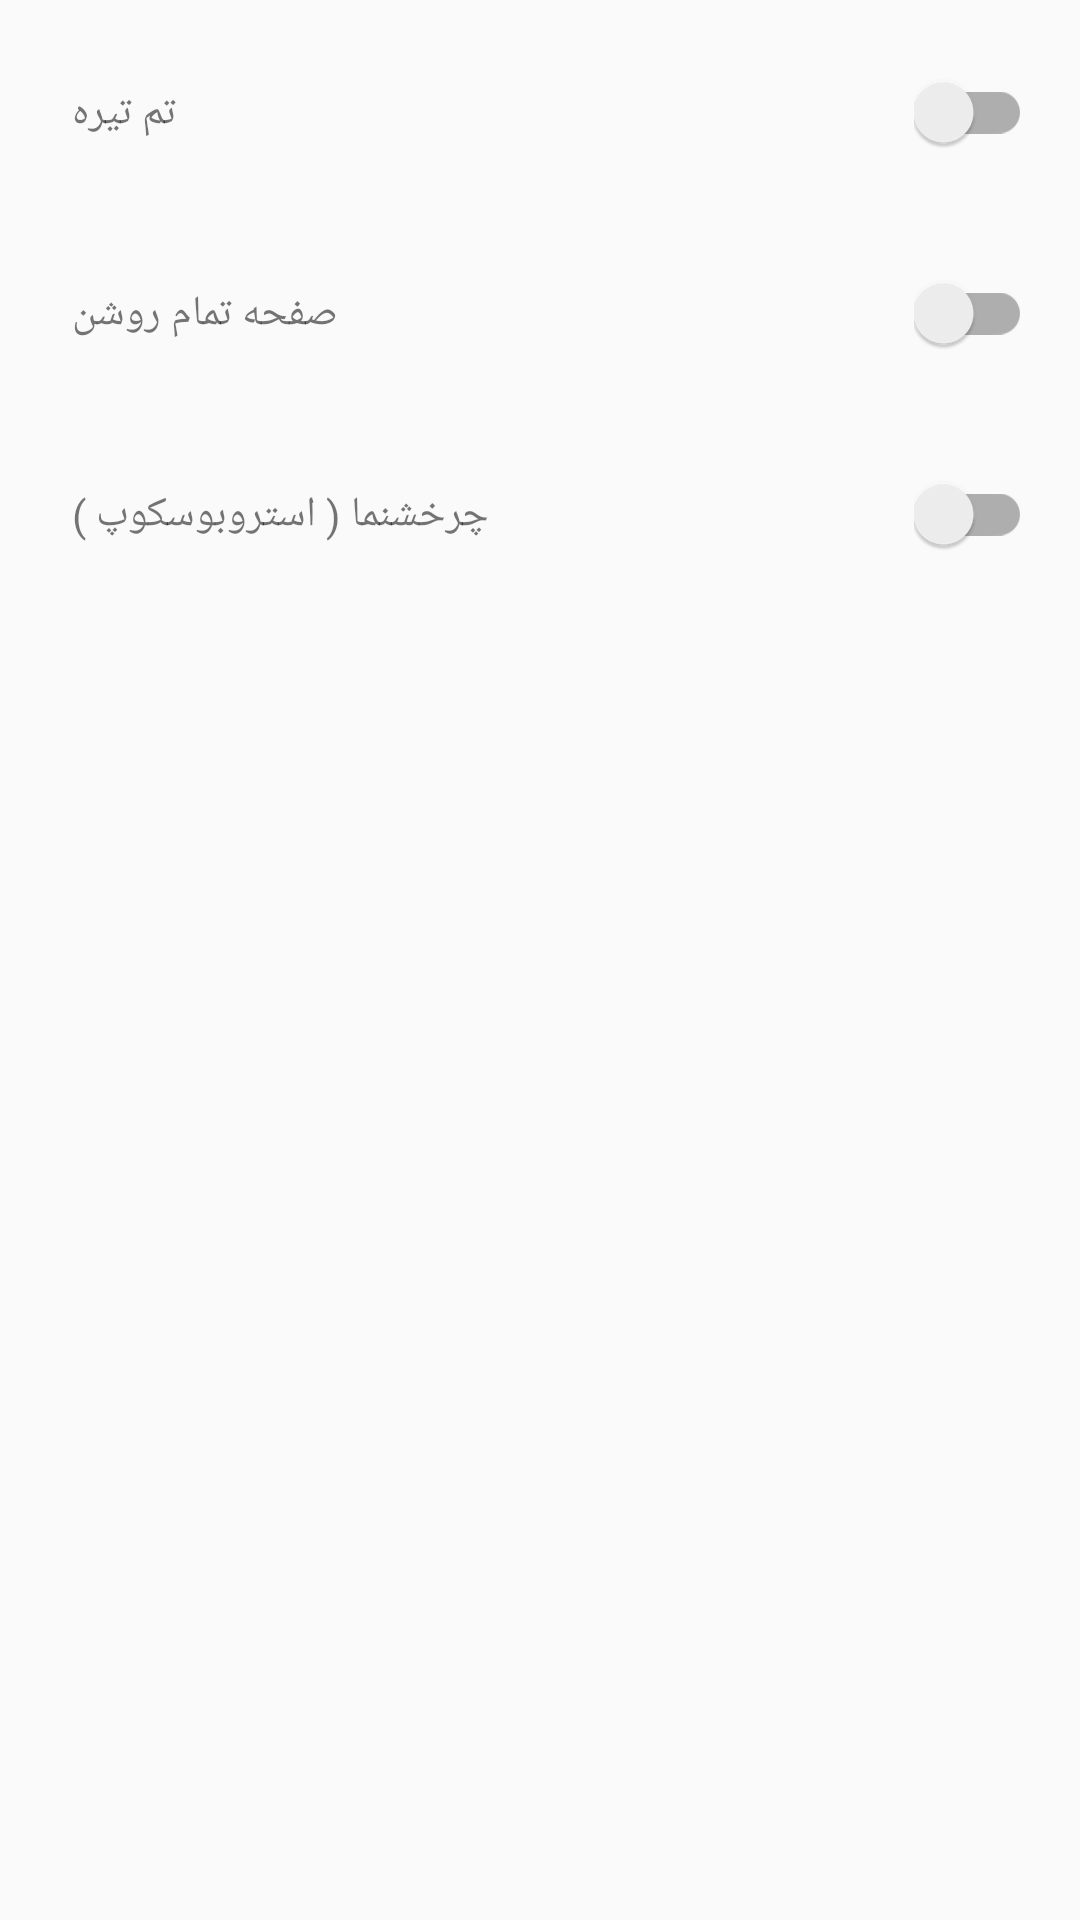

Write the Android layout XML for this screen, with the resource values it uses.
<!-- AndroidManifest.xml: application theme AppTheme -->
<!-- res/layout/activity_settings.xml -->
<?xml version="1.0" encoding="utf-8"?>
<ScrollView
    xmlns:android="http://schemas.android.com/apk/res/android"
    android:id="@+id/settings_scrollview"
    android:layout_width="match_parent"
    android:layout_height="wrap_content">

    <LinearLayout
        android:id="@+id/settings_holder"
        android:layout_width="match_parent"
        android:layout_height="wrap_content"
        android:orientation="vertical">

        <RelativeLayout
            android:id="@+id/settings_dark_theme_holder"
            android:layout_width="match_parent"
            android:layout_height="wrap_content"
            android:layout_marginTop="@dimen/settings_padding"
            android:background="?attr/selectableItemBackground"
            android:padding="@dimen/activity_margin">

            <TextView
                android:id="@+id/settings_dark_theme_label"
                android:layout_width="wrap_content"
                android:layout_height="wrap_content"
                android:layout_centerVertical="true"
                android:paddingLeft="@dimen/settings_padding"
                android:text="@string/dark_theme"/>

            <android.support.v7.widget.SwitchCompat
                android:id="@+id/settings_dark_theme"
                android:layout_width="wrap_content"
                android:layout_height="wrap_content"
                android:layout_alignParentRight="true"
                android:background="@null"
                android:clickable="false"/>

        </RelativeLayout>

        <RelativeLayout
            android:id="@+id/settings_bright_display_holder"
            android:layout_width="match_parent"
            android:layout_height="wrap_content"
            android:layout_marginTop="@dimen/settings_padding"
            android:background="?attr/selectableItemBackground"
            android:padding="@dimen/activity_margin">

            <TextView
                android:id="@+id/settings_bright_display_label"
                android:layout_width="wrap_content"
                android:layout_height="wrap_content"
                android:layout_centerVertical="true"
                android:paddingLeft="@dimen/settings_padding"
                android:text="@string/bright_display"/>

            <android.support.v7.widget.SwitchCompat
                android:id="@+id/settings_bright_display"
                android:layout_width="wrap_content"
                android:layout_height="wrap_content"
                android:layout_alignParentRight="true"
                android:background="@null"
                android:clickable="false"/>

        </RelativeLayout>

        <RelativeLayout
            android:id="@+id/settings_stroboscope_holder"
            android:layout_width="match_parent"
            android:layout_height="wrap_content"
            android:layout_marginTop="@dimen/settings_padding"
            android:background="?attr/selectableItemBackground"
            android:padding="@dimen/activity_margin">

            <TextView
                android:id="@+id/settings_stroboscope_label"
                android:layout_width="wrap_content"
                android:layout_height="wrap_content"
                android:layout_centerVertical="true"
                android:paddingLeft="@dimen/settings_padding"
                android:text="@string/show_stroboscope"/>

            <android.support.v7.widget.SwitchCompat
                android:id="@+id/settings_stroboscope"
                android:layout_width="wrap_content"
                android:layout_height="wrap_content"
                android:layout_alignParentRight="true"
                android:background="@null"
                android:clickable="false"/>

        </RelativeLayout>
    </LinearLayout>
</ScrollView>
<!-- resources referenced by this layout -->
<resources>
  <dimen name="activity_margin">16dp</dimen>
  <dimen name="settings_padding">8dp</dimen>
  <string name="bright_display">صفحه تمام روشن</string>
  <string name="dark_theme">تم تیره</string>
  <string name="show_stroboscope">چرخشنما ( استروبوسکوپ )</string>
  <style name="AppTheme" parent="Theme.AppCompat.Light.DarkActionBar">
          <item name="colorPrimary">@color/colorPrimary</item>
          <item name="colorPrimaryDark">@color/colorPrimaryDark</item>
          <item name="colorAccent">@color/colorAccent</item>
          <item name="actionBarStyle">@style/AppTheme.ActionBarStyle</item>
          <item name="android:textSize">@dimen/normal_text_size</item>
      </style>
  <color name="colorPrimary">#2196f3</color>
  <color name="colorPrimaryDark">#1976D2</color>
  <color name="colorAccent">#03A9F4</color>
  <style name="AppTheme.ActionBarStyle" parent="@style/Base.Widget.AppCompat.ActionBar">
          <item name="background">@color/colorPrimary</item>
          <item name="titleTextStyle">@style/AppTheme.ActionBar.TitleTextStyle</item>
      </style>
  <dimen name="normal_text_size">14sp</dimen>
  <style name="AppTheme.ActionBar.TitleTextStyle" parent="@android:style/TextAppearance.Holo.Widget.ActionBar.Title">
          <item name="android:fontFamily">sans-serif</item>
          <item name="android:textSize">20sp</item>
      </style>
</resources>
